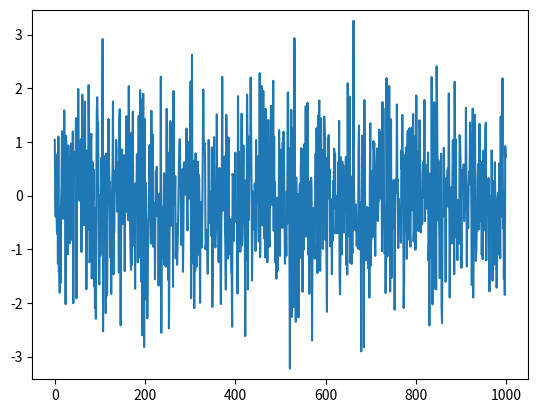

Write Python code to recreate this figure.
import matplotlib.pyplot as plt
import numpy as np
import time

fig, ax = plt.subplots()
line, = ax.plot(np.random.randn(1000))
# plt.setp(line, aa=False)

tstart = time.time()
num_plots = 0
while time.time()-tstart < 1:
    line.set_ydata(np.random.randn(1000))
    plt.pause(0.001)
    num_plots += 1
print(num_plots)